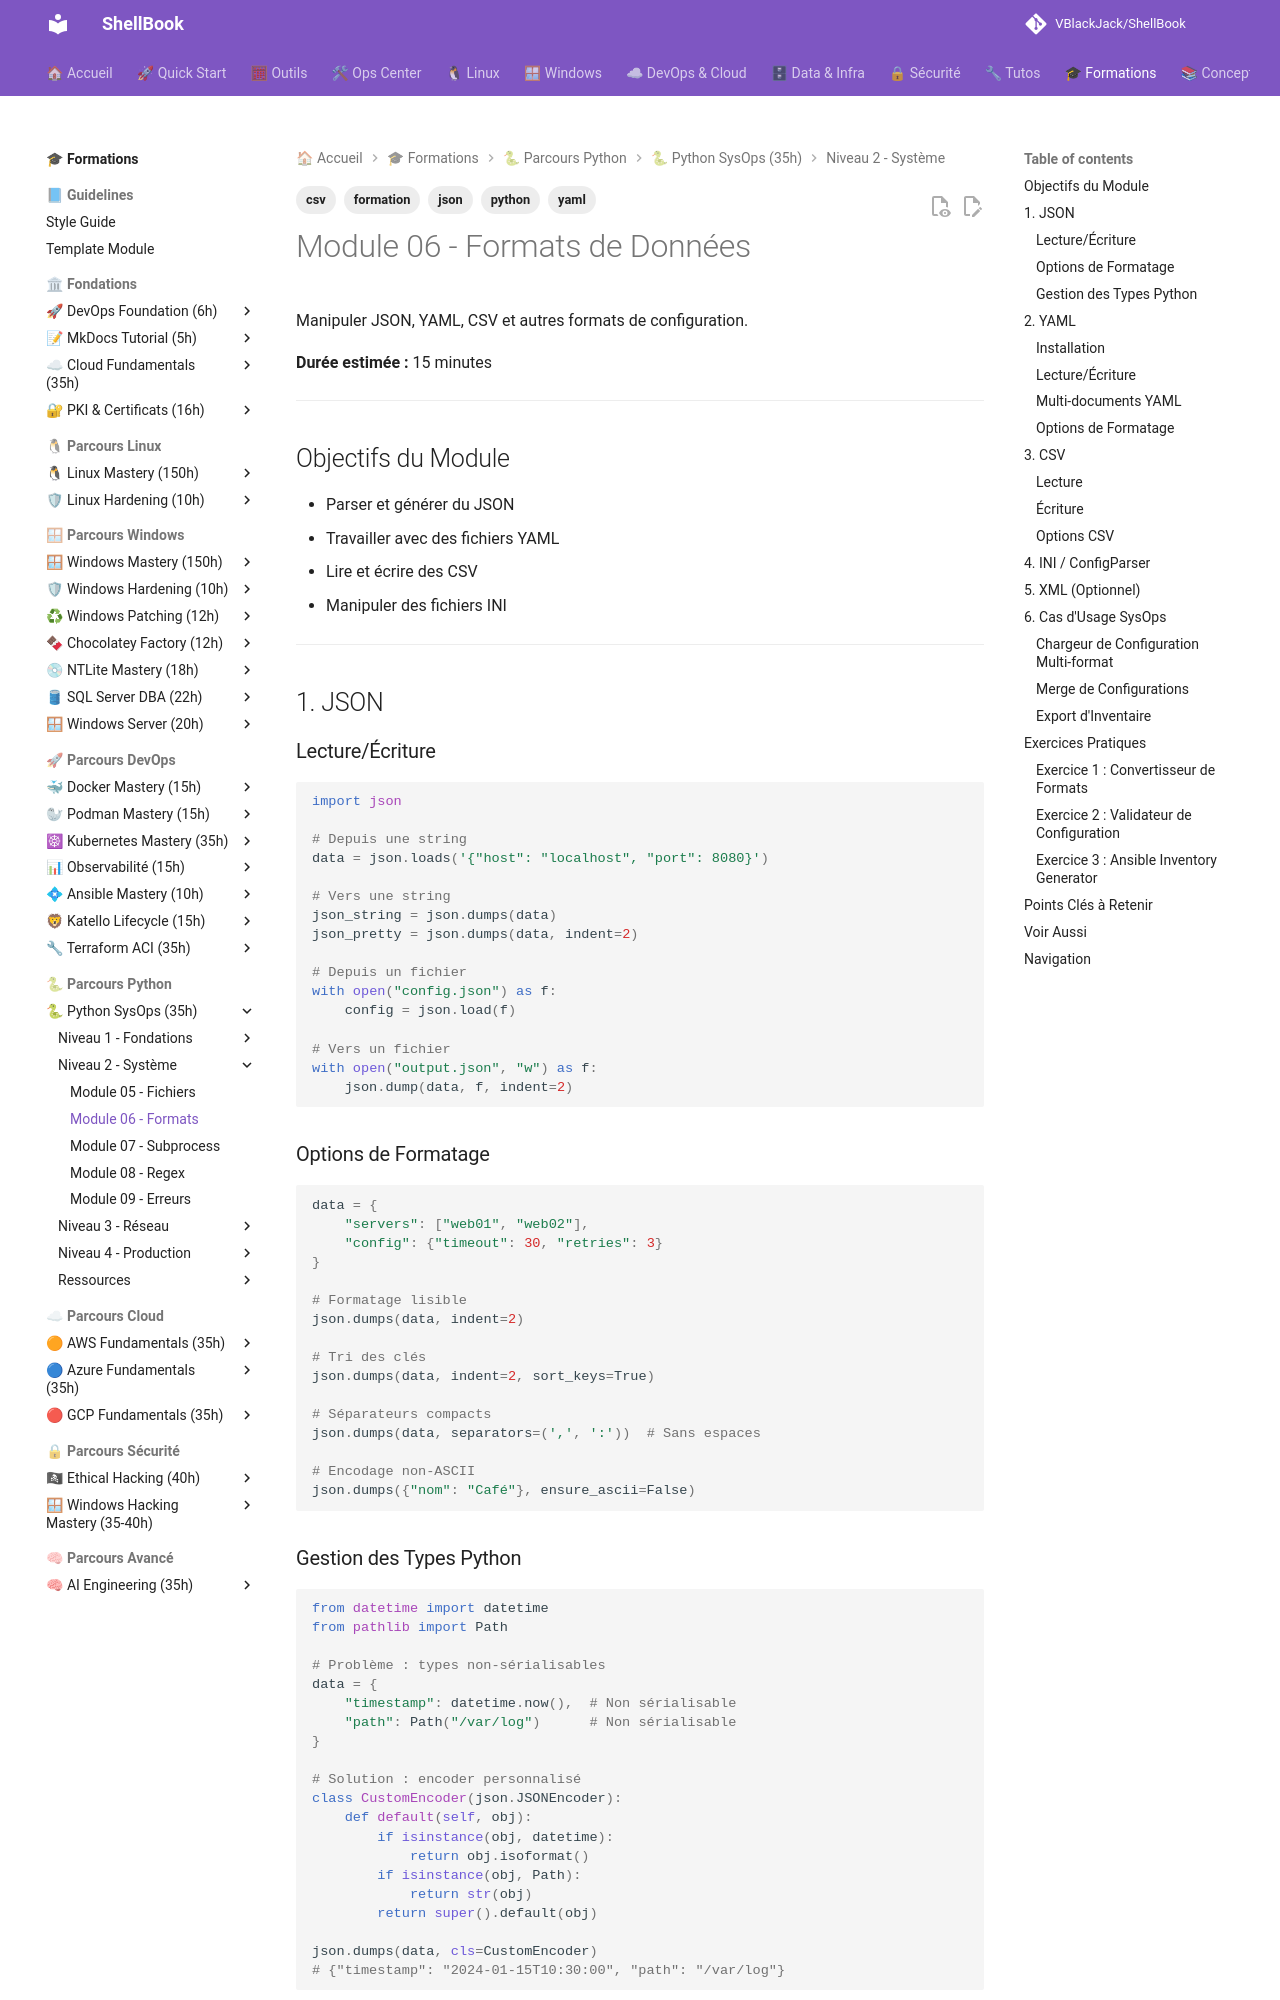

repository: VBlackJack/ShellBook · page: formations/python-sysops/06-formats/index.html · generator: mkdocs

---
tags:
  - formation
  - python
  - json
  - yaml
  - csv
---

# Module 06 - Formats de Données

Manipuler JSON, YAML, CSV et autres formats de configuration.

**Durée estimée :** 15 minutes

---

## Objectifs du Module

- Parser et générer du JSON
- Travailler avec des fichiers YAML
- Lire et écrire des CSV
- Manipuler des fichiers INI

---

## 1. JSON

### Lecture/Écriture

```python
import json

# Depuis une string
data = json.loads('{"host": "localhost", "port": 8080}')

# Vers une string
json_string = json.dumps(data)
json_pretty = json.dumps(data, indent=2)

# Depuis un fichier
with open("config.json") as f:
    config = json.load(f)

# Vers un fichier
with open("output.json", "w") as f:
    json.dump(data, f, indent=2)
```

### Options de Formatage

```python
data = {
    "servers": ["web01", "web02"],
    "config": {"timeout": 30, "retries": 3}
}

# Formatage lisible
json.dumps(data, indent=2)

# Tri des clés
json.dumps(data, indent=2, sort_keys=True)

# Séparateurs compacts
json.dumps(data, separators=(',', ':'))  # Sans espaces

# Encodage non-ASCII
json.dumps({"nom": "Café"}, ensure_ascii=False)
```

### Gestion des Types Python

```python
from datetime import datetime
from pathlib import Path

# Problème : types non-sérialisables
data = {
    "timestamp": datetime.now(),  # Non sérialisable
    "path": Path("/var/log")      # Non sérialisable
}

# Solution : encoder personnalisé
class CustomEncoder(json.JSONEncoder):
    def default(self, obj):
        if isinstance(obj, datetime):
            return obj.isoformat()
        if isinstance(obj, Path):
            return str(obj)
        return super().default(obj)

json.dumps(data, cls=CustomEncoder)
# {"timestamp": "2024-01-15T10:30:00", "path": "/var/log"}
```

---

## 2. YAML

### Installation

```bash
pip install pyyaml
```
